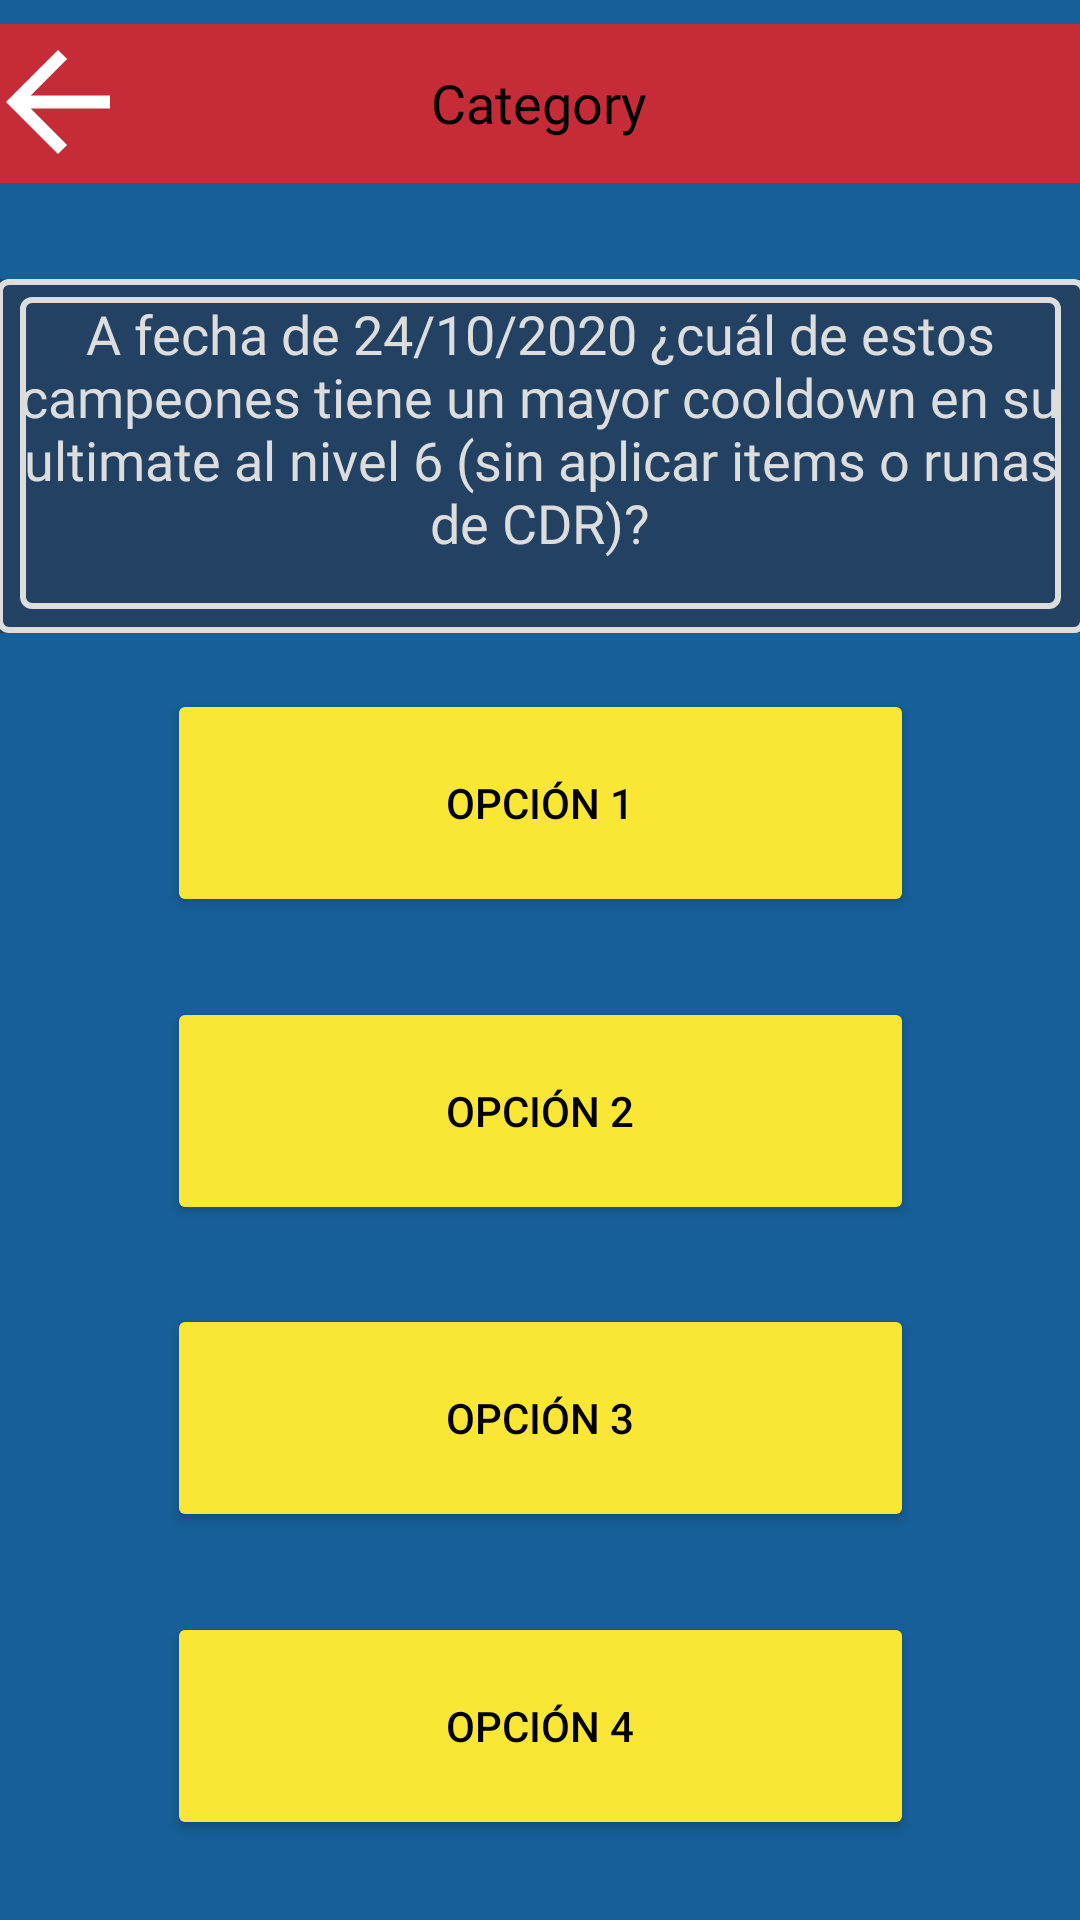

Produce the Android XML layout that renders to this screen, including the resource entries it uses.
<!-- AndroidManifest.xml: application theme Theme.LolQuiz -->
<!-- res/layout/activity_game.xml -->
<?xml version="1.0" encoding="utf-8"?>
<androidx.constraintlayout.widget.ConstraintLayout xmlns:android="http://schemas.android.com/apk/res/android"
    xmlns:app="http://schemas.android.com/apk/res-auto"
    xmlns:tools="http://schemas.android.com/tools"
    android:layout_width="match_parent"
    android:layout_height="match_parent"
    android:background="#165F98"
    android:fadingEdgeLength="@dimen/material_emphasis_high_type"
    tools:context=".GameActivity">

    <View
        android:id="@+id/categoryBackground"
        android:layout_width="396dp"
        android:layout_height="53dp"
        android:layout_marginTop="8dp"
        android:background="#C62B38"
        app:layout_constraintEnd_toEndOf="parent"
        app:layout_constraintHorizontal_bias="0.466"
        app:layout_constraintStart_toStartOf="parent"
        app:layout_constraintTop_toTopOf="parent" />

    <TextView
        android:id="@+id/category"
        android:layout_width="244dp"
        android:layout_height="25dp"
        android:layout_marginTop="14dp"
        android:fontFamily="@font/friz_quadrata_bold"
        android:text="Category"
        android:textAlignment="center"
        android:textColor="#000000"
        android:textSize="18sp"
        app:layout_constraintEnd_toEndOf="parent"
        app:layout_constraintHorizontal_bias="0.056"
        app:layout_constraintStart_toEndOf="@+id/back"
        app:layout_constraintTop_toTopOf="@+id/categoryBackground" />

    <View
        android:id="@+id/questionBackground"
        android:layout_width="363dp"
        android:layout_height="118dp"
        android:background="#224163"
        app:backgroundTint="#EAE634"
        app:layout_constraintEnd_toEndOf="parent"
        app:layout_constraintStart_toStartOf="parent"
        app:layout_constraintTop_toTopOf="@+id/questionBackgroundBorder" />

    <View
        android:id="@+id/questionBackgroundBorder"
        android:layout_width="363dp"
        android:layout_height="118dp"
        android:layout_marginTop="32dp"
        android:background="@drawable/border"
        app:backgroundTint="#EAE634"
        app:layout_constraintEnd_toEndOf="parent"
        app:layout_constraintStart_toStartOf="parent"
        app:layout_constraintTop_toBottomOf="@+id/categoryBackground" />

    <TextView
        android:id="@+id/question"
        android:layout_width="347dp"
        android:layout_height="104dp"
        android:layout_marginTop="6dp"
        android:background="@drawable/border"
        android:fontFamily="@font/friz_quadrata_bold"
        android:text="A fecha de 24/10/2020 ¿cuál de estos campeones tiene un mayor cooldown en su ultimate al nivel 6 (sin aplicar items o runas de CDR)?"
        android:textAlignment="center"
        android:textColor="#DDDDDD"
        android:textColorLink="#000000"
        android:textSize="18sp"
        app:layout_constraintEnd_toEndOf="parent"
        app:layout_constraintStart_toStartOf="parent"
        app:layout_constraintTop_toTopOf="@+id/questionBackground" />

    <Button
        android:id="@+id/option1"
        android:layout_width="249dp"
        android:layout_height="76dp"
        android:text="Opción 1"
        android:textColor="#000000"
        app:backgroundTint="#FAE634"
        app:layout_constraintBottom_toTopOf="@+id/option2"
        app:layout_constraintEnd_toEndOf="parent"
        app:layout_constraintStart_toStartOf="parent"
        app:layout_constraintTop_toBottomOf="@+id/question"
        />

    <Button
        android:id="@+id/option2"
        android:layout_width="249dp"
        android:layout_height="76dp"
        android:text="Opción 2"
        android:textColor="#000000"
        app:backgroundTint="#FAE634"
        app:layout_constraintBottom_toTopOf="@+id/option3"
        app:layout_constraintEnd_toEndOf="parent"
        app:layout_constraintStart_toStartOf="parent"
        app:layout_constraintTop_toBottomOf="@+id/option1" />

    <Button
        android:id="@+id/option3"
        android:layout_width="249dp"
        android:layout_height="76dp"
        android:text="Opción 3"
        android:textColor="#000000"
        app:backgroundTint="#FAE634"
        app:layout_constraintBottom_toTopOf="@+id/option4"
        app:layout_constraintEnd_toEndOf="parent"
        app:layout_constraintStart_toStartOf="parent"
        app:layout_constraintTop_toBottomOf="@+id/option2" />

    <Button
        android:id="@+id/option4"
        android:layout_width="249dp"
        android:layout_height="76dp"
        android:text="Opción 4"
        android:textColor="#000000"
        app:backgroundTint="#FAE634"
        app:layout_constraintBottom_toBottomOf="parent"
        app:layout_constraintEnd_toEndOf="parent"
        app:layout_constraintStart_toStartOf="parent"
        app:layout_constraintTop_toBottomOf="@+id/option3" />

    <ImageButton
        android:id="@+id/back"
        android:layout_width="71dp"
        android:layout_height="52dp"
        android:layout_marginStart="0dp"
        android:background="#00000000"
        android:scaleType="fitCenter"
        app:layout_constraintStart_toStartOf="@+id/categoryBackground"
        app:layout_constraintTop_toTopOf="@+id/categoryBackground"
        app:srcCompat="@drawable/abc_vector_test" />

</androidx.constraintlayout.widget.ConstraintLayout>
<!-- resources referenced by this layout -->
<resources>
  <!-- drawable border (drawable) -->
  <?xml version="1.0" encoding="utf-8"?>
  <shape xmlns:android="http://schemas.android.com/apk/res/android"
      android:shape="rectangle" >
  
  
      
      <stroke
          android:width="2dp"
          android:color="#DDDDDD" >
      </stroke>
  
      
      <corners
          android:radius="3dp"   >
      </corners>
  
  </shape>
  <style name="Theme.LolQuiz" parent="Theme.MaterialComponents.DayNight.DarkActionBar">
          
          <item name="colorPrimary">@color/purple_500</item>
          <item name="colorPrimaryVariant">@color/purple_700</item>
          <item name="colorOnPrimary">@color/white</item>
          
          <item name="colorSecondary">@color/teal_200</item>
          <item name="colorSecondaryVariant">@color/teal_700</item>
          <item name="colorOnSecondary">@color/black</item>
          
          <item name="android:statusBarColor" tools:targetApi="l">?attr/colorPrimaryVariant</item>
          
      </style>
  <!-- not gathered from this repository: default colours our renderer supplied (Android Studio template values) -->
  <color name="purple_500">#FF6200EE</color>
  <color name="purple_700">#FF3700B3</color>
  <color name="teal_200">#FF03DAC5</color>
  <color name="teal_700">#FF018786</color>
  <color name="black">#FF000000</color>
  <color name="white">#FFFFFFFF</color>
</resources>
